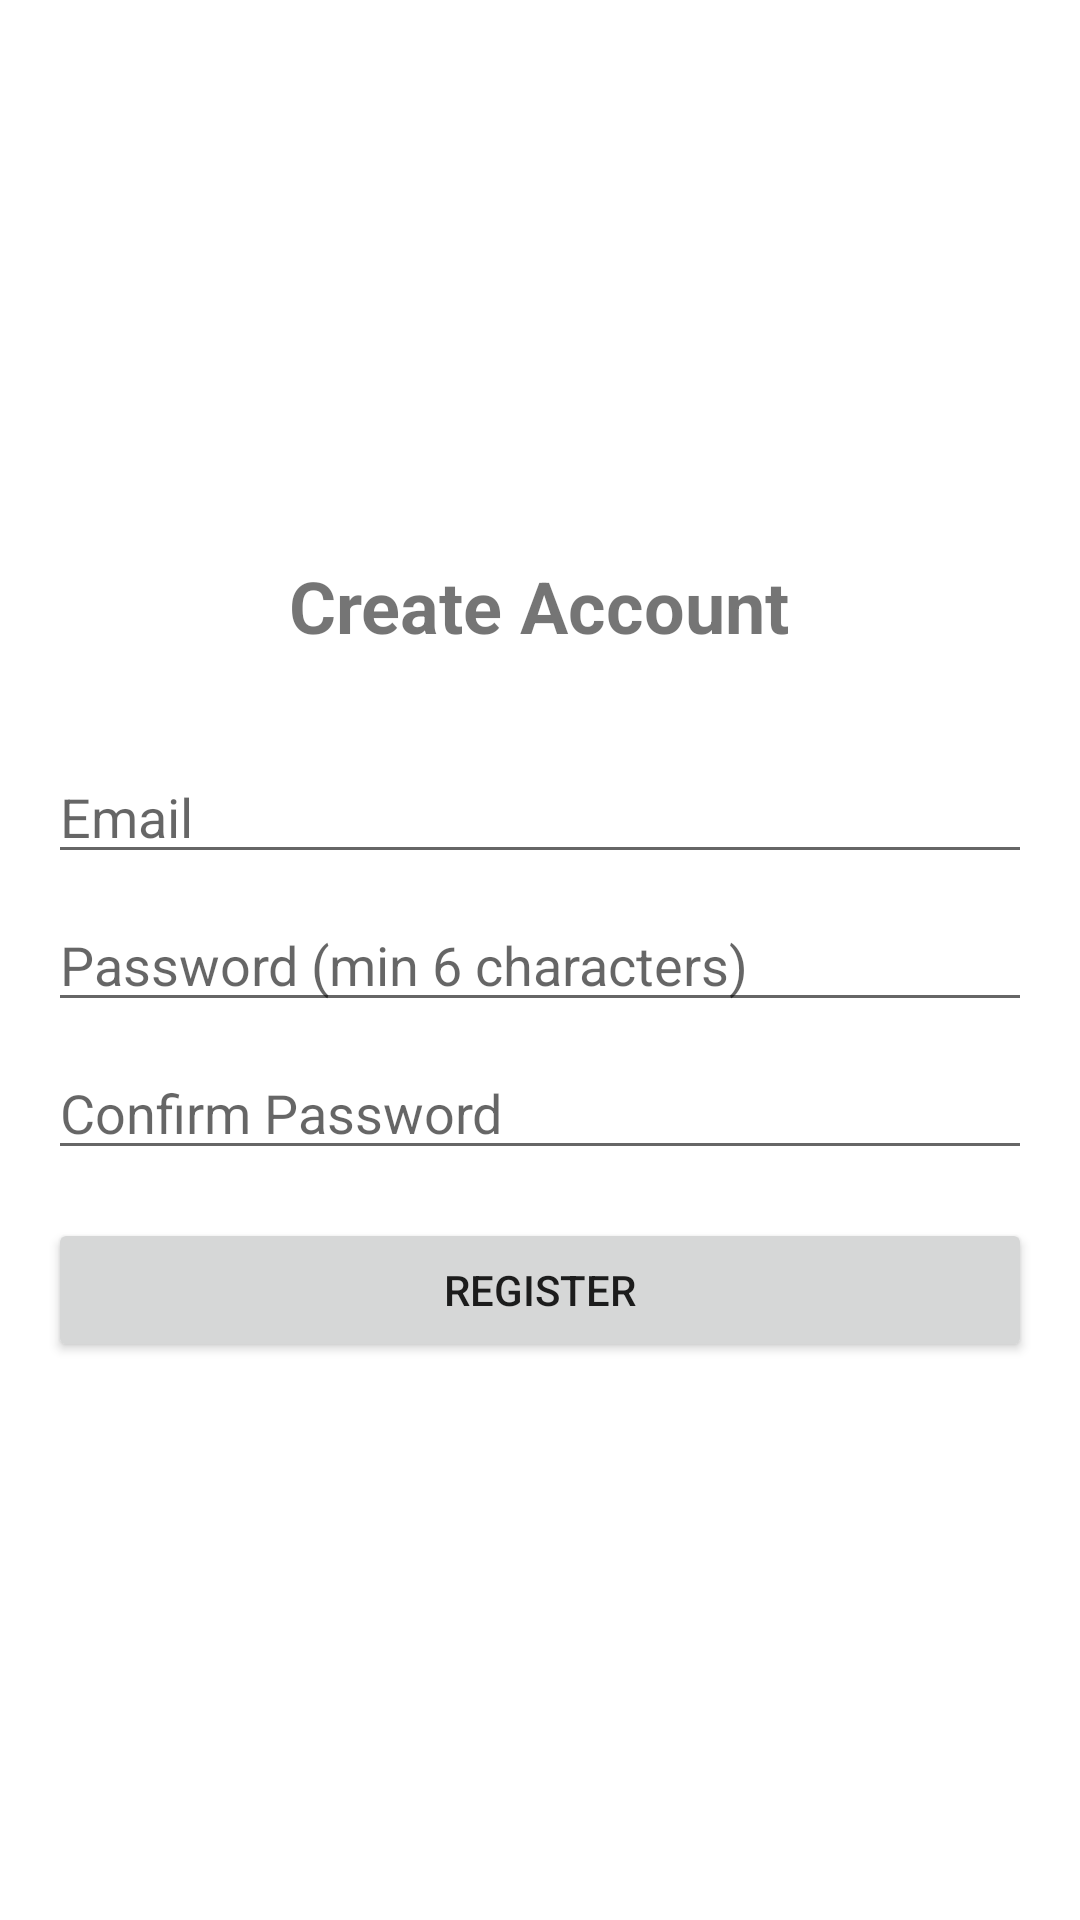

The Android layout XML behind this screen, and the referenced resources:
<!-- AndroidManifest.xml: application theme Theme.Librium.Immersive -->
<!-- res/layout/activity_register.xml -->
<?xml version="1.0" encoding="utf-8"?>
<LinearLayout xmlns:android="http://schemas.android.com/apk/res/android"
    android:layout_width="match_parent"
    android:layout_height="match_parent"
    android:orientation="vertical"
    android:padding="16dp"
    android:gravity="center">

    <TextView
        android:layout_width="wrap_content"
        android:layout_height="wrap_content"
        android:text="Create Account"
        android:textSize="24sp"
        android:textStyle="bold"
        android:layout_marginBottom="32dp"/>

    <EditText
        android:id="@+id/registerEmailEditText"
        android:layout_width="match_parent"
        android:layout_height="wrap_content"
        android:hint="Email"
        android:inputType="textEmailAddress"
        android:layout_marginBottom="8dp"/>

    <EditText
        android:id="@+id/registerPasswordEditText"
        android:layout_width="match_parent"
        android:layout_height="wrap_content"
        android:hint="Password (min 6 characters)"
        android:inputType="textPassword"
        android:layout_marginBottom="8dp"/>

    <EditText
        android:id="@+id/confirmPasswordEditText"
        android:layout_width="match_parent"
        android:layout_height="wrap_content"
        android:hint="Confirm Password"
        android:inputType="textPassword"
        android:layout_marginBottom="16dp"/>

    <Button
        android:id="@+id/registerButton"
        android:layout_width="match_parent"
        android:layout_height="wrap_content"
        android:text="Register"/>

</LinearLayout>
<!-- resources referenced by this layout -->
<resources>
  <style name="Theme.Librium.Immersive" parent="Theme.Librium">  
          <item name="android:statusBarColor">@android:color/transparent</item>
          <item name="android:navigationBarColor">@android:color/transparent</item>
          <item name="android:windowTranslucentStatus">true</item>
          <item name="android:windowTranslucentNavigation">true</item>
          <item name="android:windowDrawsSystemBarBackgrounds">true</item>
          <item name="android:fitsSystemWindows">false</item>
      </style>
  <style name="Theme.Librium" parent="Theme.Material3.DayNight.NoActionBar">  
          <item name="colorPrimary">#FF5722</item>
          <item name="colorPrimaryVariant">#E64100</item>
          <item name="colorOnPrimary">#FFFFFF</item>
          <item name="colorSecondary">#FF9800</item>
          <item name="android:statusBarColor">#0F172A</item>
      </style>
</resources>
